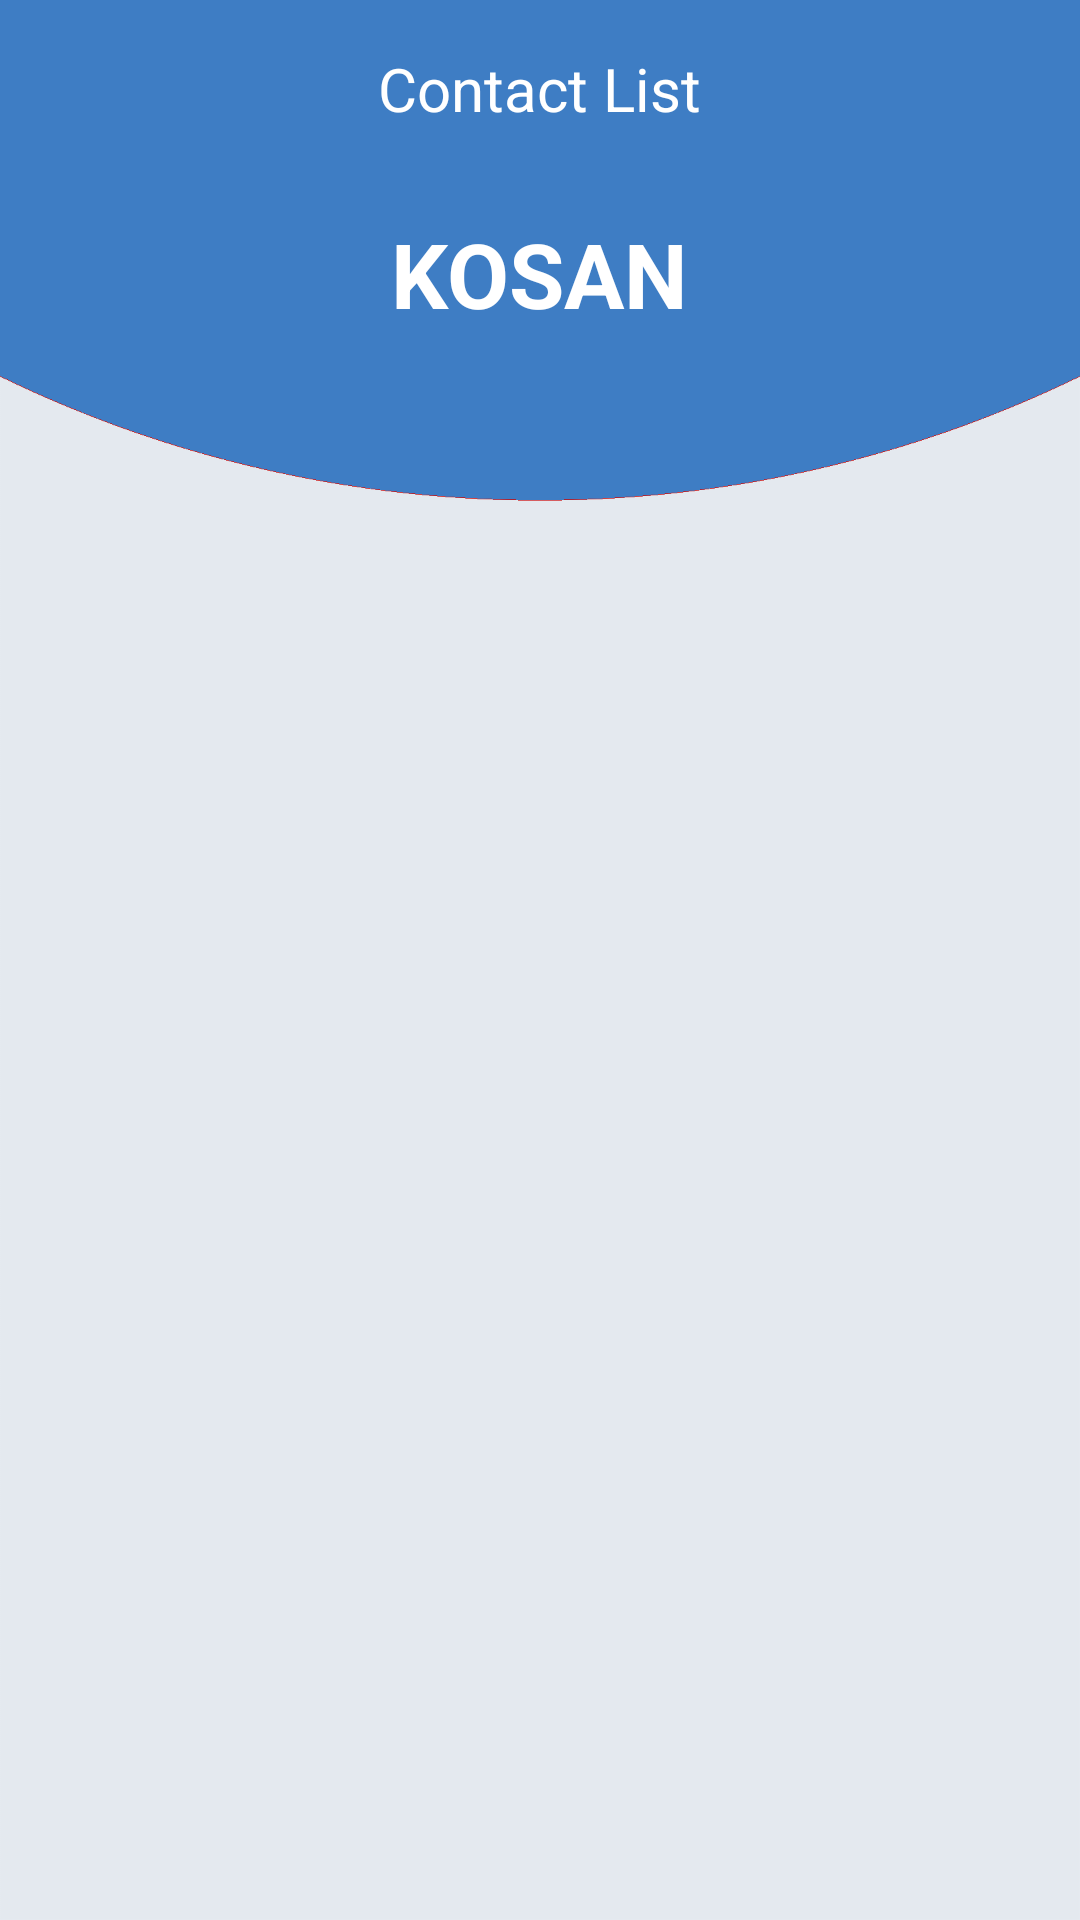

Android layout source for this screen:
<!-- AndroidManifest.xml: application theme Theme.EmergencyCallApp -->
<!-- res/layout/activity_contact_two.xml -->
<?xml version="1.0" encoding="utf-8"?>
<RelativeLayout xmlns:android="http://schemas.android.com/apk/res/android"
    xmlns:app="http://schemas.android.com/apk/res-auto"
    xmlns:tools="http://schemas.android.com/tools"
    android:layout_width="match_parent"
    android:layout_height="match_parent"
    android:background="@drawable/background1"
    android:orientation="vertical"
    tools:context=".ContactTwo">

    <include
        layout="@layout/toolbar2"
        android:layout_width="match_parent"
        android:layout_height="wrap_content" />

    <TextView
        android:id="@+id/textViewEmergencyMessage"
        android:layout_width="wrap_content"
        android:layout_height="wrap_content"
        android:layout_below="@+id/toolbar2"
        android:layout_centerHorizontal="true"
        android:text="KOSAN"
        android:textColor="#fff"
        android:textSize="30sp"
        android:textStyle="bold"
        android:layout_marginTop="12dp" />

    <androidx.recyclerview.widget.RecyclerView
        android:id="@+id/userRecyclerView"
        android:layout_width="match_parent"
        android:layout_height="match_parent"
        android:layout_below="@id/textViewEmergencyMessage"
        android:layout_marginStart="20dp"
        android:layout_marginTop="20dp"
        android:layout_marginEnd="20dp"
        android:layout_marginBottom="20dp"
        app:layoutManager="androidx.recyclerview.widget.GridLayoutManager"
        app:spanCount="1" />

</RelativeLayout>
<!-- res/layout/toolbar2.xml (included above) -->
<?xml version="1.0" encoding="utf-8"?>
<RelativeLayout xmlns:android="http://schemas.android.com/apk/res/android"
    android:layout_width="match_parent"
    android:layout_height="wrap_content"
    android:background="#3e7dc4"
    android:id="@+id/toolbar2">
    <RelativeLayout
        android:layout_width="match_parent"
        android:layout_height="wrap_content"
        android:padding="16dp"
        >
        <ImageView
            android:id="@+id/imageViewBackIcon"
            android:layout_width="wrap_content"
            android:layout_height="wrap_content"
            android:src="@drawable/ic_baseline_arrow_back_24"
            android:layout_centerVertical="true"/>
        <TextView
            android:id="@+id/textViewReport"
            android:layout_width="wrap_content"
            android:layout_height="wrap_content"
            android:text="Contact List"
            android:layout_marginStart="16dp"
            android:textColor="@android:color/white"
            android:textSize="20sp"
            android:layout_centerInParent="true"
            android:layout_centerVertical="true"
            />
    </RelativeLayout>
</RelativeLayout>
<!-- resources referenced by this layout -->
<resources>
  <!-- drawable background1: png bitmap (drawable, 30574 bytes) -->
  <style name="Theme.EmergencyCallApp" parent="Theme.MaterialComponents.DayNight.NoActionBar">
          
          <item name="colorPrimary">@android:color/white</item>
          <item name="colorPrimaryVariant">@android:color/holo_red_dark</item>
          <item name="colorOnPrimary">@color/white</item>
          
          <item name="colorSecondaryVariant">@color/teal_700</item>
          <item name="colorOnSecondary">@color/black</item>
          
          <item name="colorSecondary">@color/teal_200</item>
  
  
          <item name="android:statusBarColor">@android:color/holo_red_light</item>
          
      </style>
  <color name="white">#FFFFFFFF</color>
  <color name="teal_700">#FF018786</color>
  <color name="black">#FF000000</color>
  <color name="teal_200">#FF03DAC5</color>
</resources>
